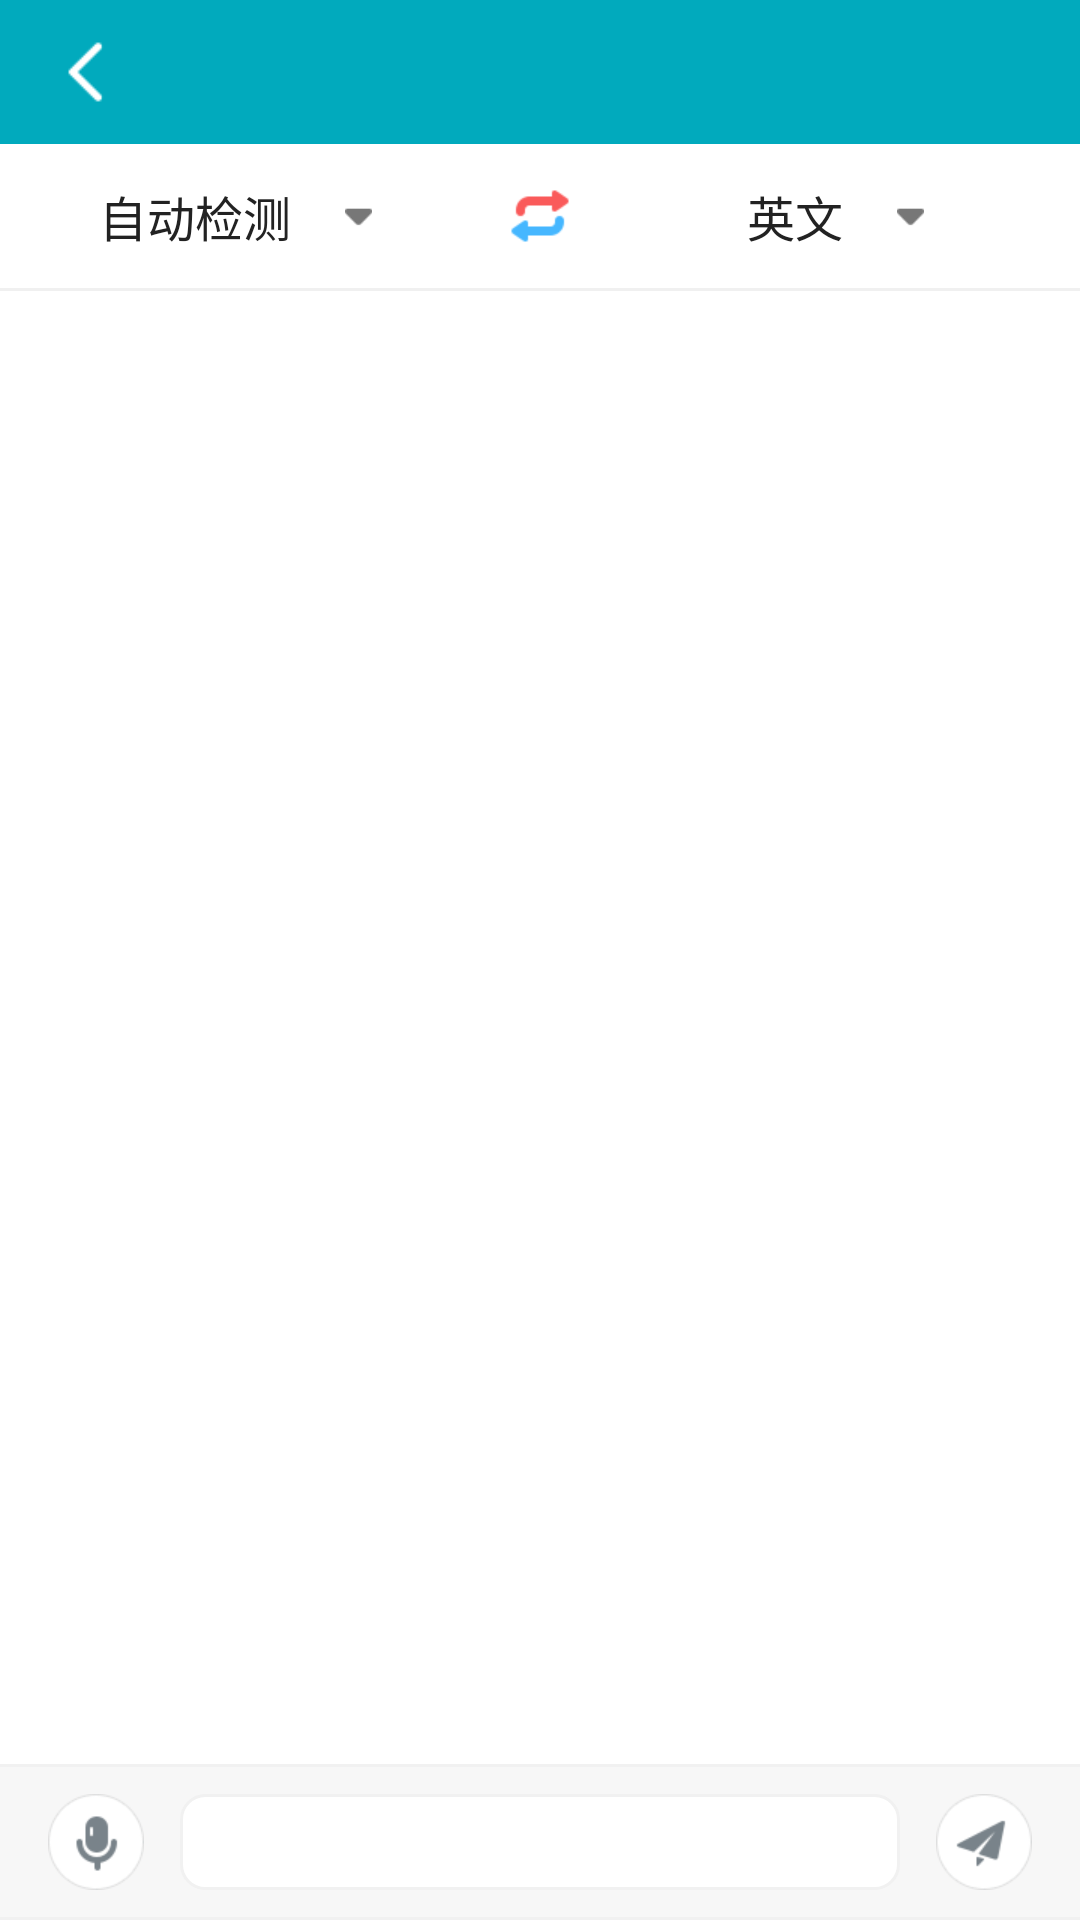

Produce the Android XML layout that renders to this screen, including the resource entries it uses.
<!-- AndroidManifest.xml: application theme AppTheme -->
<!-- res/layout/activity_chat.xml -->
<?xml version="1.0" encoding="utf-8"?>
<RelativeLayout xmlns:android="http://schemas.android.com/apk/res/android"
    xmlns:app="http://schemas.android.com/apk/res-auto"
    xmlns:tools="http://schemas.android.com/tools"
    android:layout_width="match_parent"
    android:layout_height="match_parent"
    tools:context="com.yl.yiliao.activity.ChatActivity">

    <LinearLayout
        android:layout_width="match_parent"
        android:layout_height="match_parent"
        android:orientation="vertical">

        <RelativeLayout
            android:id="@+id/top_lay"
            android:layout_width="match_parent"
            android:layout_height="48dp"
            android:background="@drawable/top_bg">

            <ImageView
                android:id="@+id/icon_back"
                android:layout_width="38dp"
                android:layout_height="38dp"
                android:layout_centerVertical="true"
                android:layout_marginLeft="10dp"
                android:padding="8dp"
                android:scaleType="fitXY"
                android:src="@drawable/capture_top_left" />

            <TextView
                android:id="@+id/title"
                android:layout_width="wrap_content"
                android:layout_height="wrap_content"
                android:layout_centerInParent="true"
                android:maxWidth="150dp"
                android:text=""
                android:singleLine="true"
                android:ellipsize="middle"
                android:textColor="@color/white"
                android:textSize="16sp" />


        </RelativeLayout>

        <LinearLayout
            android:id="@+id/layout_top"
            android:layout_width="match_parent"
            android:layout_height="48dp"
            android:gravity="center_vertical"
            android:orientation="horizontal">

            <RelativeLayout
                android:id="@+id/from_lay"
                android:layout_width="0dp"
                android:layout_height="wrap_content"
                android:layout_weight="1"
                android:gravity="center">

                <TextView
                    android:id="@+id/from_tv"
                    android:layout_width="wrap_content"
                    android:layout_height="wrap_content"
                    android:text="自动检测"
                    android:textColor="#ff222222"
                    android:textSize="16sp" />

                <ImageView
                    android:id="@+id/frome_iv"
                    android:layout_width="15dp"
                    android:layout_height="9dp"
                    android:layout_centerVertical="true"
                    android:layout_marginLeft="15dp"
                    android:layout_toRightOf="@+id/from_tv"
                    android:src="@drawable/ic_change_down" />


            </RelativeLayout>

            <ImageView
                android:id="@+id/change_iv"
                android:layout_width="20dp"
                android:layout_height="20dp"
                android:layout_marginLeft="10dp"
                android:layout_marginRight="10dp"
                android:src="@drawable/ic_change" />

            <RelativeLayout
                android:id="@+id/to_lay"
                android:layout_width="0dp"
                android:layout_height="wrap_content"
                android:layout_weight="1"
                android:gravity="center">

                <TextView
                    android:id="@+id/to_tv"
                    android:layout_width="wrap_content"
                    android:layout_height="wrap_content"
                    android:text="英文"
                    android:textColor="#ff222222"
                    android:textSize="16sp" />

                <ImageView
                    android:id="@+id/to_iv"
                    android:layout_width="15dp"
                    android:layout_height="9dp"
                    android:layout_centerVertical="true"
                    android:layout_marginLeft="15dp"
                    android:layout_toRightOf="@+id/to_tv"
                    android:src="@drawable/ic_change_down" />
            </RelativeLayout>

        </LinearLayout>

        <View
            android:id="@+id/line"
            android:layout_width="match_parent"
            android:layout_height="1dp"
            android:background="#fff0f0f0" />


        <ListView
            android:id="@+id/listview"
            android:layout_width="match_parent"
            android:layout_height="0dp"
            android:layout_weight="1"
            android:divider="@null"
            android:dividerHeight="5dp"
            android:scrollbarStyle="outsideOverlay" />

        <RelativeLayout
            android:id="@+id/input_bottom"
            android:layout_width="match_parent"
            android:layout_height="wrap_content"
            android:layout_marginTop="12dp">

            <View
                android:id="@+id/bottom_line"
                android:layout_width="match_parent"
                android:layout_height="1dp"
                android:background="@color/item_line_bg" />

            <RelativeLayout
                android:id="@+id/option_lay"
                android:layout_width="match_parent"
                android:layout_height="50dp"
                android:layout_below="@+id/bottom_line"
                android:background="@color/gray5"
                android:gravity="center_vertical">

                <ImageView
                    android:id="@+id/send_mic_phone"
                    android:layout_width="32dp"
                    android:layout_height="32dp"
                    android:layout_marginLeft="16dp"
                    android:src="@drawable/chat_voice_select" />

                <EditText
                    android:id="@+id/replay_edittext"
                    android:layout_width="match_parent"
                    android:layout_height="32dp"
                    android:layout_marginLeft="12dp"
                    android:layout_marginRight="12dp"
                    android:paddingLeft="8dp"
                    android:layout_toLeftOf="@+id/btn_send"
                    android:layout_toRightOf="@+id/send_mic_phone"
                    android:background="@drawable/chat_input_bg"
                    android:textCursorDrawable="@null"
                    android:textSize="16sp" />


                <ImageView
                    android:id="@+id/btn_send"
                    android:layout_width="32dp"
                    android:layout_height="32dp"
                    android:layout_alignParentRight="true"
                    android:layout_marginRight="16dp"
                    android:src="@drawable/chat_send_select" />

            </RelativeLayout>


            <View
                android:id="@+id/bottom_line_01"
                android:layout_width="match_parent"
                android:layout_height="1dp"
                android:layout_below="@+id/option_lay"
                android:background="@color/item_line_bg" />


            <RelativeLayout
                android:id="@+id/record_voice_layout"
                android:layout_width="match_parent"
                android:layout_height="200dp"
                android:layout_below="@+id/bottom_line_01"
                android:background="@color/white"
                android:visibility="gone">

                <TextView
                    android:id="@+id/record_hint"
                    android:layout_width="wrap_content"
                    android:layout_height="wrap_content"
                    android:layout_centerHorizontal="true"
                    android:layout_marginBottom="21dp"
                    android:layout_marginTop="29dp"
                    android:text="@string/chat_voice_let_start"
                    android:textColor="@color/gray2"
                    android:textSize="16sp" />

                <com.yl.yiliao.widget.recorder.AudioRecorderButton
                    android:id="@+id/voice_record_btn"
                    android:layout_width="75dp"
                    android:layout_height="75dp"
                    android:layout_below="@+id/record_hint"
                    android:layout_centerHorizontal="true"
                    android:background="@drawable/ic_voice" />

            </RelativeLayout>

        </RelativeLayout>
    </LinearLayout>

</RelativeLayout>
<!-- resources referenced by this layout -->
<resources>
  <color name="gray2">#777777</color>
  <color name="gray5">#f7f7f7</color>
  <color name="item_line_bg">#f1f1f1</color>
  <color name="white">#ffffff</color>
  <!-- drawable capture_top_left (drawable) -->
  <?xml version="1.0" encoding="utf-8"?>
  <selector xmlns:android="http://schemas.android.com/apk/res/android">
      <item android:drawable="@drawable/ic_bace_white_sel" android:state_pressed="true" />
      <item android:drawable="@drawable/ic_bace_white" android:state_pressed="false" />
  </selector>
  <!-- drawable chat_input_bg (drawable) -->
  <?xml version="1.0" encoding="utf-8"?>
  <shape xmlns:android="http://schemas.android.com/apk/res/android"
      android:shape="rectangle">
      
      <solid android:color="@color/white" />
      
      <stroke
          android:width="1dp"
          android:color="@color/item_line_bg" />
      
      <corners android:radius="8dp" />
  
  </shape>
  <!-- drawable chat_send_select (drawable) -->
  <selector xmlns:android="http://schemas.android.com/apk/res/android">
      <item android:drawable="@drawable/btnsend_sel" android:state_pressed="true" />
      <item android:drawable="@drawable/btn_send" android:state_pressed="false" />
  </selector>
  <!-- drawable chat_voice_select (drawable) -->
  <selector xmlns:android="http://schemas.android.com/apk/res/android">
      <item android:drawable="@drawable/btn_voice_sel" android:state_pressed="true" />
      <item android:drawable="@drawable/btn_voice" android:state_pressed="false" />
  </selector>
  <!-- drawable ic_change: png bitmap (drawable-hdpi, 423 bytes) -->
  <!-- drawable ic_change_down: png bitmap (drawable-hdpi, 173 bytes) -->
  <!-- drawable ic_voice: png bitmap (drawable-hdpi, 1529 bytes) -->
  <string name="chat_voice_let_start">按住说话</string>
  <style name="AppTheme" parent="@style/BackGround" />
  <!-- drawable ic_bace_white_sel: png bitmap (drawable-hdpi, 212 bytes) -->
  <!-- drawable ic_bace_white: png bitmap (drawable-hdpi, 245 bytes) -->
  <!-- drawable btnsend_sel: png bitmap (drawable-hdpi, 768 bytes) -->
  <!-- drawable btn_send: png bitmap (drawable-hdpi, 924 bytes) -->
  <!-- drawable btn_voice_sel: png bitmap (drawable-hdpi, 791 bytes) -->
  <!-- drawable btn_voice: png bitmap (drawable-hdpi, 901 bytes) -->
  <style name="BackGround" parent="Theme.AppCompat.Light.NoActionBar">
          
          <item name="android:windowBackground">@color/white</item>
          
          
          
      </style>
</resources>
